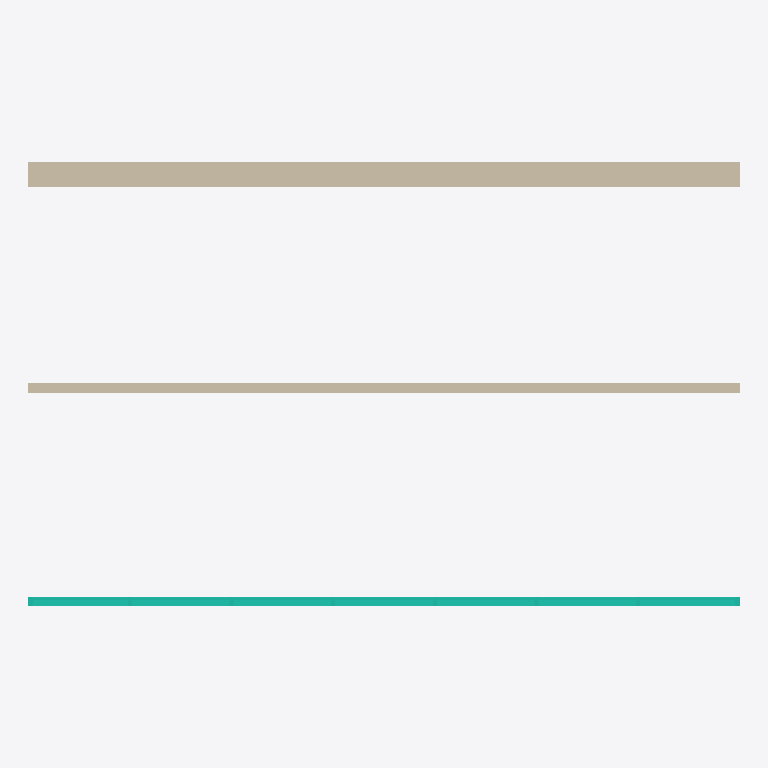
Plan cut of the same IFC building model at storey 'Level 1' (level 0.00 m, cut at 1.40 m), seen from above with north up, elements coloured by IFC class: 2 walls (beige), 1 curtain wall (teal). Cut surfaces are drawn darker.
Extent 10.0 m × 6.2 m × 3.6 m (x, y, z). Storeys (2): Level 1 at 0.00 m; Level 2 at 3.60 m. Elements (3): 2 IfcWallStandardCase, 1 IfcCurtainWall.

HEADER;
FILE_DESCRIPTION(('ViewDefinition [CoordinationView_V2.0]','RevitIdentifiers [VersionGUID: e2f04df3-e7a2-4207-b2de-29835fe5d5ef, NumberOfSaves: 20]','ExchangeRequirement [Architecture]','CoordinateReference [CoordinateBase: Shared Coordinates]'),'2;1');
FILE_NAME('Project Number','2024-06-26T15:56:13+01:00',(''),(''),'ODA SDAI 22.12','Autodesk Revit 23.1.30.97 (ENU) - IFC 23.3.1.0','');
FILE_SCHEMA(('IFC2X3'));
ENDSEC;
DATA;
#104=IFCPROJECT('3G_CpQ9p95WuQez_KCDKR0',#18,'Project Number',$,$,'Project Name','Project Status',(#99),#96);
#119=IFCSITE('3G_CpQ9p95WuQez_KCDKR2',#18,'Default',$,$,#118,$,$,.ELEMENT.,(42,21,31,181945),(-71,-3,-24,-263305),0.0,$,$);
#109=IFCBUILDING('3G_CpQ9p95WuQez_KCDKR1',#18,'',$,$,#107,$,'',.ELEMENT.,$,$,#108);
#112=IFCBUILDINGSTOREY('2JF4e6axWHqu3u0C1FZlmi',#18,'Level 1',$,'Level:1/4" Head',#111,$,'Level 1',.ELEMENT.,0.0);
#116=IFCBUILDINGSTOREY('1ikpL435zCYA4QPkDWyd0I',#18,'Level 2',$,'Level:1/4" Head',#115,$,'Level 2',.ELEMENT.,3.599999999999996);
#138=IFCWALLSTANDARDCASE('1ikpL435zCYA4QPkDWyd7c',#18,'Basic Wall:Exterior - Brick on Mtl. Stud:374615',$,'Basic Wall:Exterior - Brick on Mtl. Stud',#122,#137,'374615');
#216=IFCWALLSTANDARDCASE('1ikpL435zCYA4QPkDWyd4L',#18,'Basic Wall:Generic - 6":374692',$,'Basic Wall:Generic - 6"',#200,#215,'374692');
#238=IFCCURTAINWALL('1ikpL435zCYA4QPkDWydy1',#18,'Curtain Wall:Storefront:375216',$,'Curtain Wall:Storefront',#237,$,'375216');
ENDSEC;
